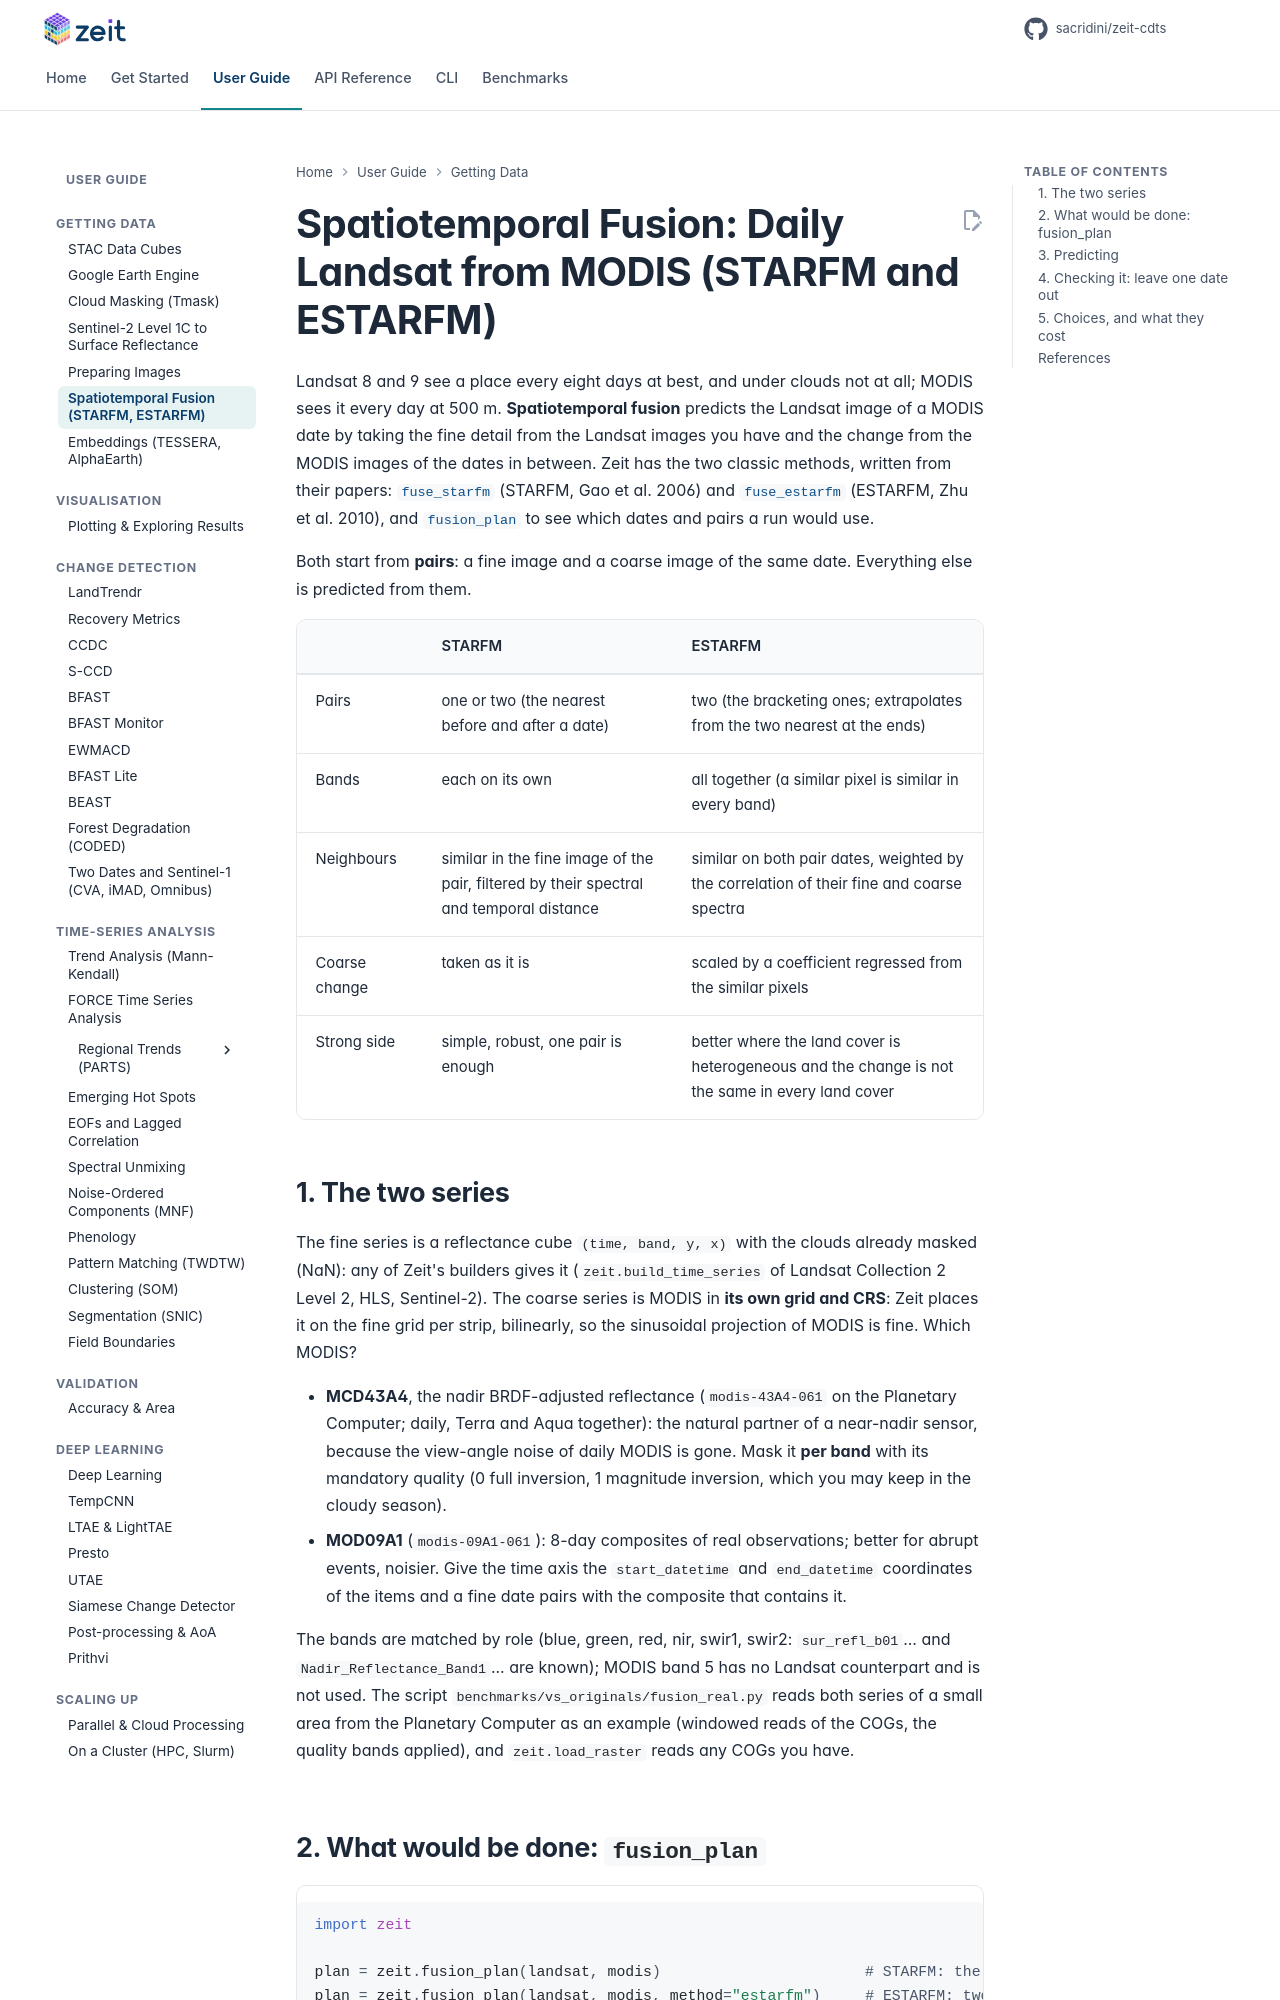

repository: sacridini/zeit-cdts · page: tutorials/fusion/index.html · generator: mkdocs

# Spatiotemporal Fusion: Daily Landsat from MODIS (STARFM and ESTARFM)

Landsat 8 and 9 see a place every eight days at best, and under clouds not at all; MODIS sees it every day at 500 m. **Spatiotemporal fusion** predicts the Landsat image of a MODIS date by taking the fine detail from the Landsat images you have and the change from the MODIS images of the dates in between. Zeit has the two classic methods, written from their papers: [`fuse_starfm`](../api/preprocessing.md#fuse_starfm) (STARFM, Gao et al. 2006) and [`fuse_estarfm`](../api/preprocessing.md#fuse_estarfm) (ESTARFM, Zhu et al. 2010), and [`fusion_plan`](../api/preprocessing.md#fusion_plan) to see which dates and pairs a run would use.

Both start from **pairs**: a fine image and a coarse image of the same date. Everything else is predicted from them.

| | STARFM | ESTARFM |
|:---|:---|:---|
| Pairs | one or two (the nearest before and after a date) | two (the bracketing ones; extrapolates from the two nearest at the ends) |
| Bands | each on its own | all together (a similar pixel is similar in every band) |
| Neighbours | similar in the fine image of the pair, filtered by their spectral and temporal distance | similar on both pair dates, weighted by the correlation of their fine and coarse spectra |
| Coarse change | taken as it is | scaled by a coefficient regressed from the similar pixels |
| Strong side | simple, robust, one pair is enough | better where the land cover is heterogeneous and the change is not the same in every land cover |

## 1. The two series

The fine series is a reflectance cube `(time, band, y, x)` with the clouds already masked (NaN): any of Zeit's builders gives it (`zeit.build_time_series` of Landsat Collection 2 Level 2, HLS, Sentinel-2). The coarse series is MODIS in **its own grid and CRS**: Zeit places it on the fine grid per strip, bilinearly, so the sinusoidal projection of MODIS is fine. Which MODIS?

* **MCD43A4**, the nadir BRDF-adjusted reflectance (`modis-43A4-061` on the Planetary Computer; daily, Terra and Aqua together): the natural partner of a near-nadir sensor, because the view-angle noise of daily MODIS is gone. Mask it **per band** with its mandatory quality (0 full inversion, 1 magnitude inversion, which you may keep in the cloudy season).
* **MOD09A1** (`modis-09A1-061`): 8-day composites of real observations; better for abrupt events, noisier. Give the time axis the `start_datetime` and `end_datetime` coordinates of the items and a fine date pairs with the composite that contains it.

The bands are matched by role (blue, green, red, nir, swir1, swir2: `sur_refl_b01`... and `Nadir_Reflectance_Band1`... are known); MODIS band 5 has no Landsat counterpart and is not used. The script `benchmarks/vs_originals/fusion_real.py` reads both series of a small area from the Planetary Computer as an example (windowed reads of the COGs, the quality bands applied), and `zeit.load_raster` reads any COGs you have.
